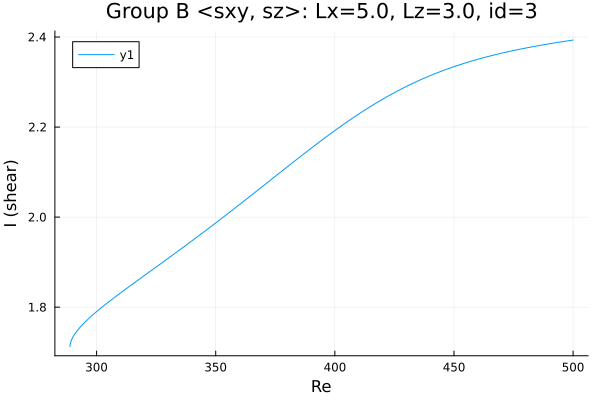

The table this chart was drawn from, first rows:
Re, shear
288.8, 1.712
288.8, 1.712
288.8, 1.712
288.8, 1.712
288.8, 1.712
288.8, 1.713
288.8, 1.713
288.8, 1.713
288.8, 1.713
288.8, 1.714
288.9, 1.716
289, 1.721
289.5, 1.728
290.2, 1.735
291.6, 1.746
293.1, 1.755
294.5, 1.763
295.9, 1.771
297.2, 1.777
298, 1.781
298.7, 1.784
299.1, 1.786
299.4, 1.787
299.6, 1.788
299.7, 1.789
299.8, 1.789
299.9, 1.79
299.9, 1.79
300, 1.79
300, 1.79
300.0, 1.79
300.0, 1.79
300, 1.79
300, 1.79
300.1, 1.79
300.1, 1.791
300.2, 1.791
300.3, 1.791
300.4, 1.792
300.6, 1.793
300.9, 1.794
301.3, 1.796
302, 1.799
302.8, 1.802
304.1, 1.808
305.5, 1.814
306.9, 1.819
308.4, 1.825
309.8, 1.831
311.2, 1.836
312.6, 1.842
314, 1.847
315.4, 1.853
316.8, 1.858
318.3, 1.863
319.7, 1.869
321.1, 1.874
322.5, 1.88
323.9, 1.885
325.3, 1.89
... 125 more rows
